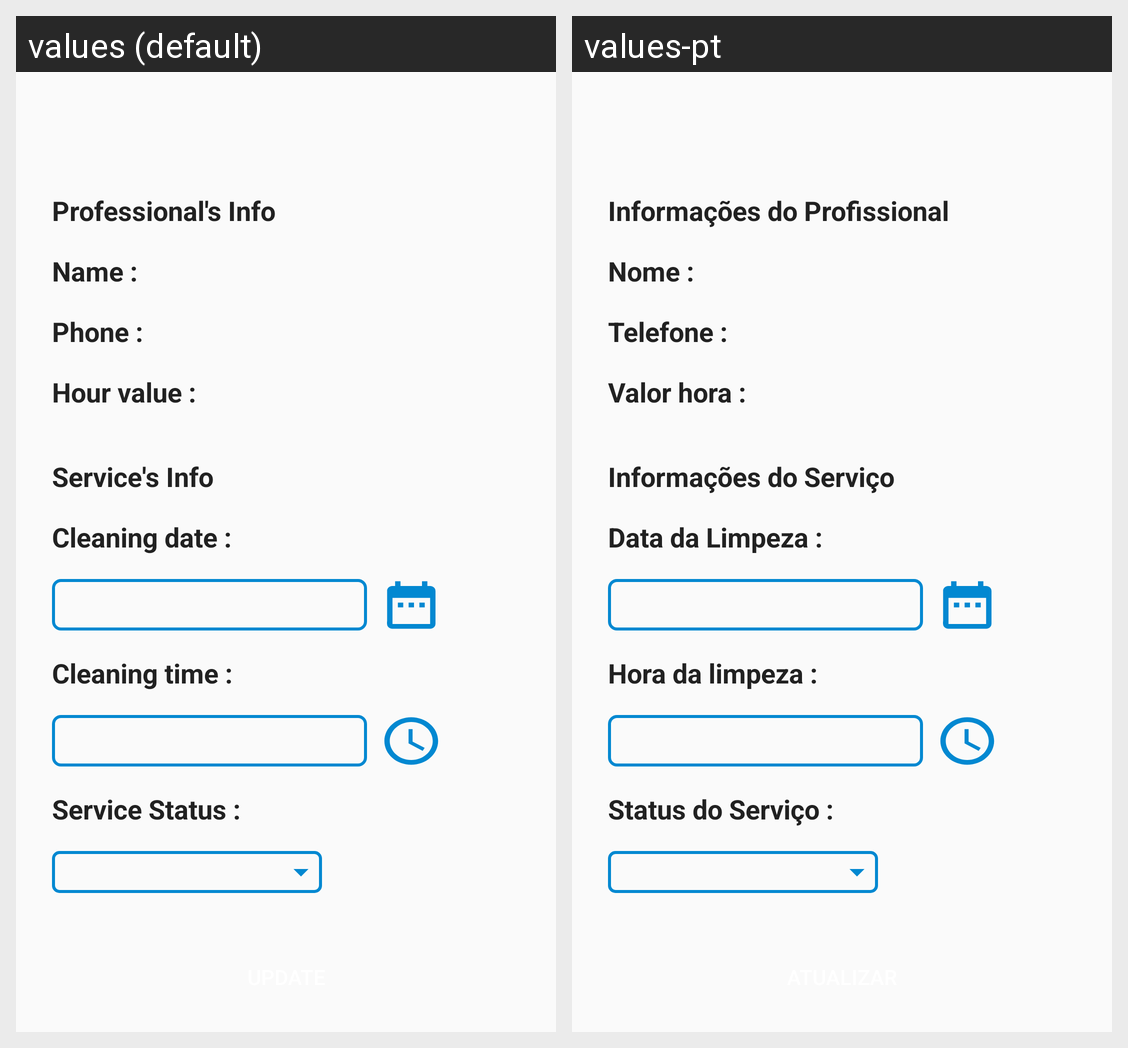

Strings drawn on this Android screen and how each of the app's shown locales translates them:
Android screen res/layout/activity_service_detail.xml rendered under 2 locales, left to right: values (default), values-pt. Device: Nexus 5 (rendered at 1080×1920; each locale shown at half size, 540×960, under a caption strip naming it); theme AppTheme.
Strings drawn on this screen, with the default value and each locale's value (text and hints the layout hard-codes, and strings that could not be matched under every locale, appear in the picture but are not listed):

tvProfessionalInfo
  values: Professional's Info
  values-pt: Informações do Profissional

tvNameLbl
  values: Name :
  values-pt: Nome :

tvPhoneLbl
  values: Phone :
  values-pt: Telefone :

hour_value
  values: Hour value :
  values-pt: Valor hora :

tvCleaningDate
  values: Cleaning date :
  values-pt: Data da Limpeza :

tvCleaningTime
  values: Cleaning time :
  values-pt: Hora da limpeza :

tvServiceInfo
  values: Service's Info
  values-pt: Informações do Serviço

tvServiceStatus
  values: Service Status :
  values-pt: Status do Serviço :
